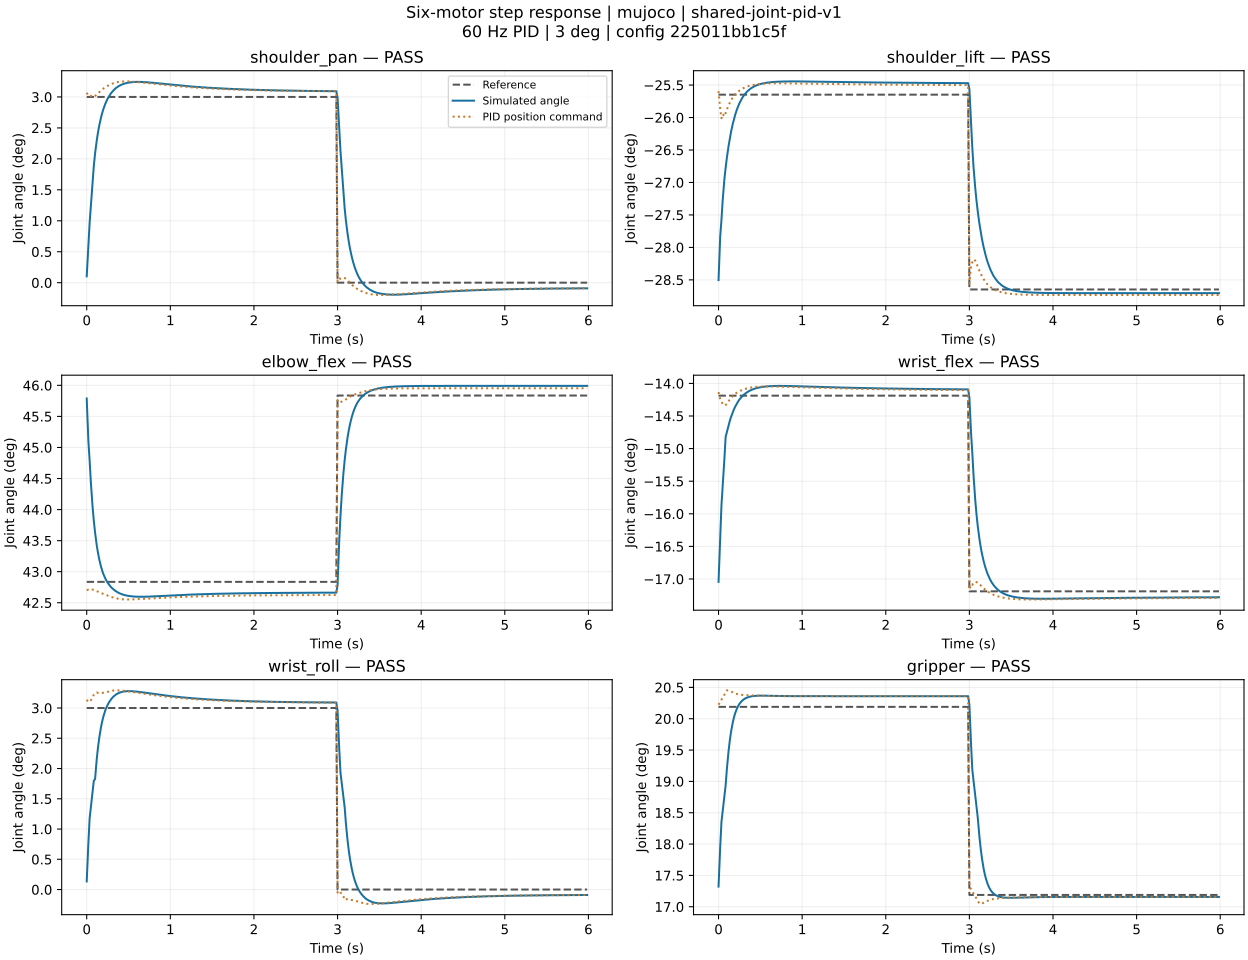

The data file committed next to this chart (first rows):
joint, direction, time_s, reference_deg, actual_deg, command_deg
shoulder_pan, out, 0.0, 3, 0.1028, 3.069
shoulder_pan, out, 0.02, 3, 0.6197, 3.016
shoulder_pan, out, 0.035, 3, 0.9681, 3.021
shoulder_pan, out, 0.05, 3, 1.248, 3.015
shoulder_pan, out, 0.07, 3, 1.65, 2.999
shoulder_pan, out, 0.085, 3, 1.888, 3.004
shoulder_pan, out, 0.1, 3, 2.085, 3.016
shoulder_pan, out, 0.12, 3, 2.297, 3.038
shoulder_pan, out, 0.135, 3, 2.427, 3.058
shoulder_pan, out, 0.15, 3, 2.539, 3.078
shoulder_pan, out, 0.17, 3, 2.661, 3.102
shoulder_pan, out, 0.185, 3, 2.739, 3.12
shoulder_pan, out, 0.2, 3, 2.806, 3.136
shoulder_pan, out, 0.22, 3, 2.881, 3.155
shoulder_pan, out, 0.235, 3, 2.929, 3.167
shoulder_pan, out, 0.25, 3, 2.971, 3.179
shoulder_pan, out, 0.27, 3, 3.018, 3.193
shoulder_pan, out, 0.285, 3, 3.049, 3.203
shoulder_pan, out, 0.3, 3, 3.076, 3.212
shoulder_pan, out, 0.32, 3, 3.106, 3.223
shoulder_pan, out, 0.335, 3, 3.126, 3.229
shoulder_pan, out, 0.35, 3, 3.144, 3.235
shoulder_pan, out, 0.37, 3, 3.164, 3.24
shoulder_pan, out, 0.385, 3, 3.177, 3.244
shoulder_pan, out, 0.4, 3, 3.188, 3.246
shoulder_pan, out, 0.42, 3, 3.201, 3.249
shoulder_pan, out, 0.435, 3, 3.208, 3.25
shoulder_pan, out, 0.45, 3, 3.215, 3.251
shoulder_pan, out, 0.47, 3, 3.223, 3.251
shoulder_pan, out, 0.485, 3, 3.227, 3.251
shoulder_pan, out, 0.5, 3, 3.231, 3.251
shoulder_pan, out, 0.52, 3, 3.235, 3.25
shoulder_pan, out, 0.535, 3, 3.238, 3.248
shoulder_pan, out, 0.55, 3, 3.24, 3.247
shoulder_pan, out, 0.57, 3, 3.242, 3.245
shoulder_pan, out, 0.585, 3, 3.243, 3.243
shoulder_pan, out, 0.6, 3, 3.244, 3.242
shoulder_pan, out, 0.62, 3, 3.244, 3.239
shoulder_pan, out, 0.635, 3, 3.244, 3.237
shoulder_pan, out, 0.65, 3, 3.243, 3.235
shoulder_pan, out, 0.67, 3, 3.242, 3.232
shoulder_pan, out, 0.685, 3, 3.241, 3.23
shoulder_pan, out, 0.7, 3, 3.239, 3.228
shoulder_pan, out, 0.72, 3, 3.238, 3.225
shoulder_pan, out, 0.735, 3, 3.236, 3.223
shoulder_pan, out, 0.75, 3, 3.234, 3.22
shoulder_pan, out, 0.77, 3, 3.232, 3.217
shoulder_pan, out, 0.785, 3, 3.23, 3.215
shoulder_pan, out, 0.8, 3, 3.228, 3.213
shoulder_pan, out, 0.82, 3, 3.225, 3.21
shoulder_pan, out, 0.835, 3, 3.223, 3.207
shoulder_pan, out, 0.85, 3, 3.221, 3.205
shoulder_pan, out, 0.87, 3, 3.218, 3.202
shoulder_pan, out, 0.885, 3, 3.216, 3.2
shoulder_pan, out, 0.9, 3, 3.214, 3.198
shoulder_pan, out, 0.92, 3, 3.211, 3.195
shoulder_pan, out, 0.935, 3, 3.209, 3.193
shoulder_pan, out, 0.95, 3, 3.207, 3.191
shoulder_pan, out, 0.97, 3, 3.204, 3.188
shoulder_pan, out, 0.985, 3, 3.202, 3.186
... 2,100 more rows
